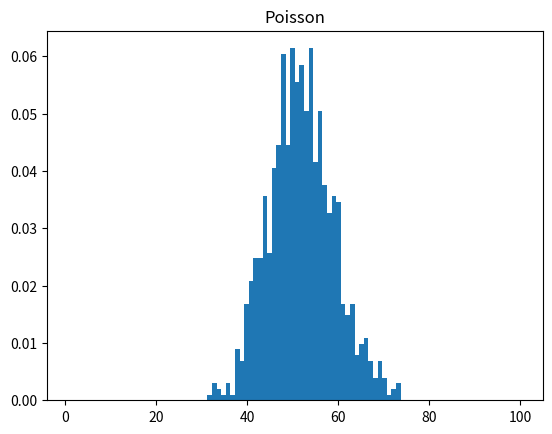

Reproduce this figure in Python.
import numpy as np
from matplotlib import pyplot as plt

hotel_start = 1
hotel_end = 100
μ = np.random.randint(hotel_start, hotel_end)

dist = np.random.poisson(μ, 1000)
print(dist)
print(len(dist))

h, bins = np.histogram(dist, bins=np.linspace(hotel_start, hotel_end, hotel_end-hotel_start), range=(hotel_start, hotel_end))
#print(h)
#print(bins)

# mean = np.mean(spkt)
# print(f"Mean value {mean} versus mu {μ}")
#
# # Poisson PMF for given mu
# x = [k for k in range(min, max+1)]
# y = [poisson.pmf(k, μ) for k in range(min, max+1)]
#
# # plot sampled vs computed PMF
plt.hist(dist, bins=bins, density=True)
# plt.plot(x, y, "ro")
plt.title("Poisson")
plt.show()